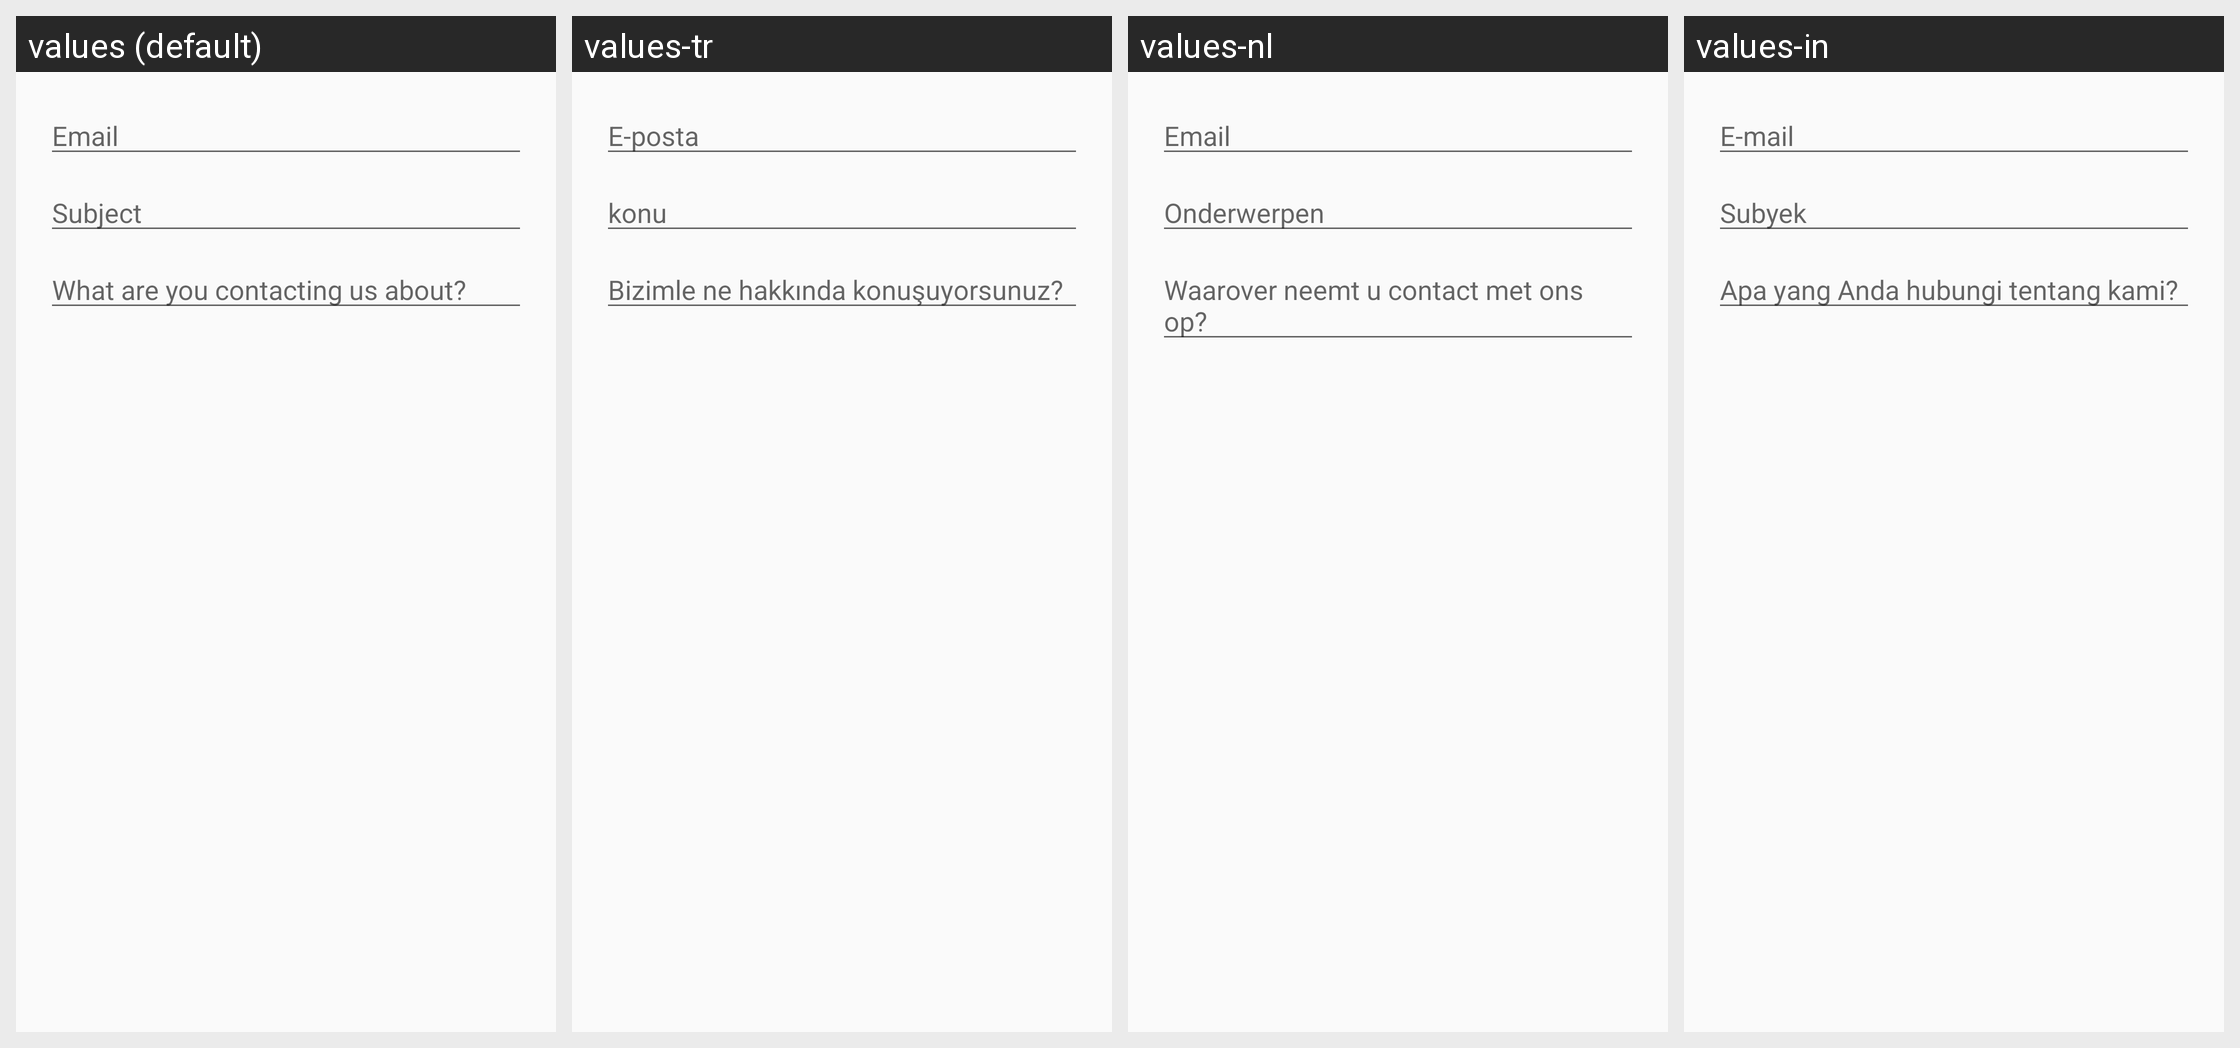

This grid shows one Android layout under several languages. Give, for every string resource on the screen, its name, the default text and each shown locale's text.
Android screen res/layout/fragment_support.xml rendered under 4 locales, left to right: values (default), values-tr, values-nl, values-in. Device: Nexus 5 (rendered at 1080×1920; each locale shown at half size, 540×960, under a caption strip naming it); theme MyMaterialTheme.
Other locales in the repository, not shown: values-de, values-es, values-fr, values-hi, values-pt, values-ru.
Strings drawn on this screen, with the default value and each locale's value (text and hints the layout hard-codes, and strings that could not be matched under every locale, appear in the picture but are not listed):

placeholder_email
  values: Email
  values-tr: E-posta
  values-nl: Email
  values-in: E-mail

placeholder_subject
  values: Subject
  values-tr: konu
  values-nl: Onderwerpen
  values-in: Subyek

placeholder_support_detail
  values: What are you contacting us about?
  values-tr: Bizimle ne hakkında konuşuyorsunuz?
  values-nl: Waarover neemt u contact met ons op?
  values-in: Apa yang Anda hubungi tentang kami?
